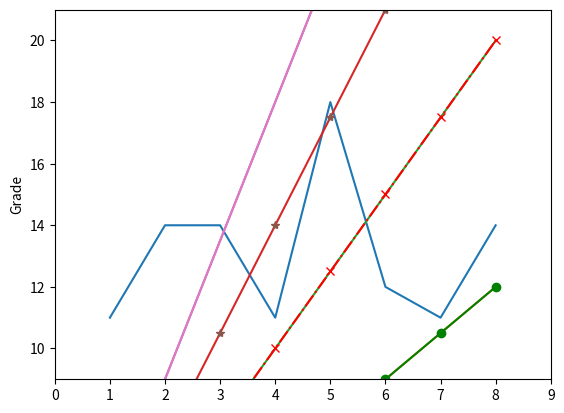

The script that saved this image: (Note: this script raises an exception after producing the figure.)
#!/usr/bin/env python3
# -*- coding: utf-8 -*-
"""
Created on Fri Jan 31 13:01:36 2020

[redacted]
"""
import numpy as np
import matplotlib.pyplot as plt
from matplotlib import gridspec
import matplotlib
a = np.arange(1,9)
b = np.random.randint(10,20,a.shape)
plt.plot(a,b)
plt.ylabel("Grade")
#plt.savefig('test',dpi=300)
plt.axis([0,9,9,21])    #[xmin,xmax,ymin,ymax]
plt.show()

plt.plot(a,a*1.5,a,a*2.5,a,a*3.5,a,a*4.5)
plt.show()

plt.plot(a,a*1.5,'go-',a,a*2.5,'rx-.',a,a*3.5,'*',a,a*4.5)
plt.show()

a = np.arange(0,5,0.02,dtype=np.float)
zhfont = matplotlib.font_manager.FontProperties(fname="/usr/share/fonts/opentype/noto/NotoSansCJK-DemiLight.ttc") 
plt.plot(a,np.cos(2*np.pi*a),'r-.')
plt.xlabel('时间',fontproperties=zhfont,fontsize=20)
plt.ylabel('振幅',fontproperties=zhfont,fontsize=20)
plt.title('余弦波 $y=cos(2\pi x)$',fontproperties=zhfont,fontsize=25)
plt.text(2,1,r'$\mu=100$',fontsize=15)
plt.annotate(r'$\mu=100$',xy=(2.5,-1),xytext=(4,-1.4),arrowprops=dict(facecolor='black',shrink=0.05,width=1))
plt.axis([-0.5,5.5,-1.5,1.5])
plt.grid(True)      
plt.show()


plt.subplot2grid((3,3),(0,0),colspan=3)
plt.plot(a,np.cos(2*np.pi*a),'r-.')
plt.subplot2grid((3,3),(1,0),colspan=2)
plt.plot(a,np.sin(2*np.pi*a),'r-.')
plt.subplot2grid((3,3),(2,0),colspan=2)
plt.plot(a,np.tan(2*np.pi*a),'r-.')
plt.subplot2grid((3,3),(1,2),rowspan=2)
plt.plot(a,a**2-a-4,'r-.')
plt.show()

gs = gridspec.GridSpec(3,3)
ax1 = plt.subplot(gs[0,:])
ax2 = plt.subplot(gs[1,:-1])
ax3 = plt.subplot(gs[1:,-1])
ax4 = plt.subplot(gs[2,0])
ax5 = plt.subplot(gs[2,1])
ax1.plot(a,np.cos(2*np.pi*a),'r-.')

plt.show()
